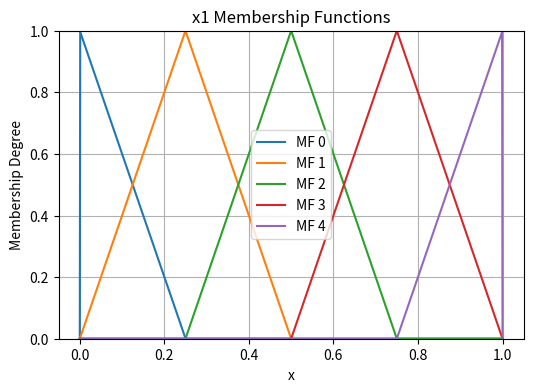
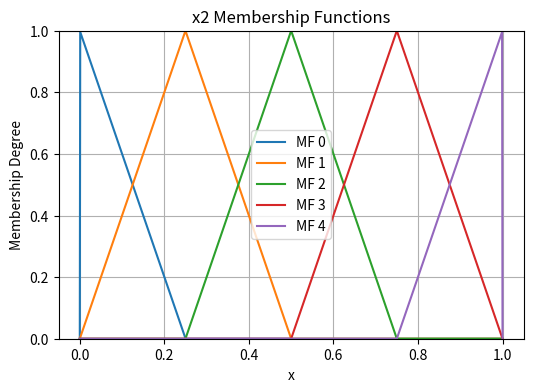
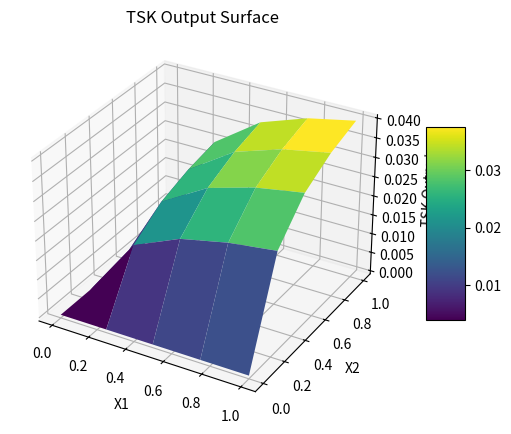

Write the Python code that produced these figures, in order.
import numpy as np
import matplotlib.pyplot as plt
from mpl_toolkits.mplot3d import Axes3D  # For 3D plotting

# -------------------------------------------------------------------------
#           Membership Function and Flexible Builder
# -------------------------------------------------------------------------

def triangular_mf(x, a, b, c):
    """
    Triangular membership function with feet at a and c and peak at b.
    Returns the membership degree in [0,1] for a given x.
    """
    if x <= a or x >= c:
        return 0.0
    elif a < x < b:
        return (x - a) / (b - a)
    elif b <= x < c:
        return (c - x) / (c - b)
    else:
        return 1.0

def build_triangles(centers):
    """
    Builds triangular membership functions over [0,1] given an array of middle centers.
    
    The membership functions are centered at:
        0, (sorted centers...), 1.
    
    For each center, the left boundary is the midpoint with the previous center,
    and the right boundary is the midpoint with the next center (with 0 and 1 clamped).
    
    Parameters:
        centers (list or array): A list of center values (should be between 0 and 1).
                                  They do not need to be sorted.
    
    Returns:
        mfs (list): A list of membership functions (each is a callable function mf(x)).
    """
    # Ensure the centers are sorted
    sorted_centers = sorted(centers)
    # Include endpoints 0 and 1
    full_centers = [0.0] + sorted_centers + [1.0]
    
    mfs = []
    for i in range(len(full_centers)):
        center = full_centers[i]
        if i == 0:
            left = full_centers[0]  # 0.0
        else:
            left = full_centers[i-1]
        if i == len(full_centers) - 1:
            right = full_centers[-1]  # 1.0
        else:
            right = full_centers[i+1]
        # Freeze the current values using default arguments in the lambda.
        mf = lambda x, a=left, b=center, c=right: triangular_mf(x, a, b, c)
        mfs.append(mf)
    return mfs

# -------------------------------------------------------------------------
#             Realistic TSK Inference Function
# -------------------------------------------------------------------------

def tsk_inference_mult(x1, x2, x1_mfs, x2_mfs, params):
    """
    Computes the TSK output for inputs x1 and x2 using a rule base defined by the provided
    membership functions and parameter matrix.
    
    Each rule (for indices i, j) has a consequent of the form:
        y_ij = p0 + p1*x1 + p2*x2
    where params[i][j] = [p0, p1, p2].
    
    The overall output is the weighted average of the rule outputs, with weights equal to the
    product of the corresponding membership degrees.
    """
    numerator = 0.0
    denominator = 0.0

    # Loop over all membership functions for x1 and x2 (the rule base)
    for i in range(len(x1_mfs)):
        for j in range(len(x2_mfs)):
            w_ij = x1_mfs[i](x1) * x2_mfs[j](x2)  # Rule firing strength
            p1, p2 = params[i][j]
            y_ij = p1 * x1 * p2 * x2        # Linear consequent
            numerator   += w_ij * y_ij
            denominator += w_ij

    if denominator == 0:
        return 0.0
    return numerator / denominator


def tsk_inference_add(x1, x2, x1_mfs, x2_mfs, params):
    """
    Computes the TSK output for inputs x1 and x2 using a rule base defined by the provided
    membership functions and parameter matrix.
    
    Each rule (for indices i, j) has a consequent of the form:
        y_ij = p0 + p1*x1 + p2*x2
    where params[i][j] = [p0, p1, p2].
    
    The overall output is the weighted average of the rule outputs, with weights equal to the
    product of the corresponding membership degrees.
    """
    numerator = 0.0
    denominator = 0.0

    # Loop over all membership functions for x1 and x2 (the rule base)
    for i in range(len(x1_mfs)):
        for j in range(len(x2_mfs)):
            w_ij = x1_mfs[i](x1) * x2_mfs[j](x2)  # Rule firing strength
            p1, p2 = params[i][j]
            y_ij = p1 * x1 + p2 * x2        # Linear consequent
            numerator   += w_ij * y_ij
            denominator += w_ij

    if denominator == 0:
        return 0.0
    return numerator / denominator

# -------------------------------------------------------------------------
#                        Visualization Functions
# -------------------------------------------------------------------------

def plot_mfs(mfs, x_range=(0,1), resolution=1000, title="Membership Functions"):
    """
    Plots a set of membership functions over the specified x_range.
    
    Parameters:
        mfs: List of membership functions.
        x_range: Tuple (min, max) for the x-axis.
        resolution: Number of points to sample in x_range.
        title: Title of the plot.
    """
    x_values = np.linspace(x_range[0], x_range[1], resolution)
    plt.figure(figsize=(6,4))
    for i, mf in enumerate(mfs):
        y_values = [mf(x) for x in x_values]
        plt.plot(x_values, y_values, label=f"MF {i}")
    plt.title(title)
    plt.xlabel("x")
    plt.ylabel("Membership Degree")
    plt.ylim([0, 1])
    plt.legend()
    plt.grid(True)
    plt.show()

def plot_tsk_surface(x1_mfs, x2_mfs, params, resolution=50):
    """
    Plots the TSK output surface y = f(x1, x2) in 3D.
    
    Parameters:
        x1_mfs: List of membership functions for x1.
        x2_mfs: List of membership functions for x2.
        params: Parameter matrix for the rule consequents.
        resolution: Number of grid points in [0,1] for x1 and x2.
    """






    x1_vals = np.linspace(0.000001, 0.999999, resolution)
    x2_vals = np.linspace(0.000001, 0.99999, resolution)
    Z = np.zeros((resolution, resolution))


    # Compute TSK output over the grid
    for i, xv in enumerate(x1_vals):
        for j, yv in enumerate(x2_vals):
            Z[j, i] = tsk_inference_mult(xv, yv, x1_mfs, x2_mfs, params)

    X1, X2 = np.meshgrid(x1_vals, x2_vals)

    # 3D Surface Plot
    fig = plt.figure(figsize=(8,5))
    ax = fig.add_subplot(111, projection='3d')
    surf = ax.plot_surface(X1, X2, Z, cmap='viridis', edgecolor='none')
    ax.set_xlabel('X1')
    ax.set_ylabel('X2')
    ax.set_zlabel('TSK Output')
    ax.set_title("TSK Output Surface")
    fig.colorbar(surf, shrink=0.5, aspect=5)
    plt.show()

    # (Optional) 2D Contour Plot:
    """
    plt.figure(figsize=(6,4))
    contour = plt.contourf(X1, X2, Z, cmap='viridis', levels=25)
    plt.xlabel("x1")
    plt.ylabel("x2")
    plt.title("TSK Output Contour")
    plt.colorbar(contour)
    plt.show()
    """

# -------------------------------------------------------------------------
#                               Main Demo
# -------------------------------------------------------------------------

if __name__ == "__main__":
    # Define your "middle" centers (they don't need to be fixed in number)
    az_centers = [0.25, 0.5, 0.75] 
    closure_centers = [0.25, 0.5, 0.75]
    

    # You could also try: centers = [0.2, 0.4, 0.6, 0.9] (which yields 6 MFs)

    # Build membership functions for x1 and x2 based on the provided centers.
    x1_mfs = build_triangles(az_centers)
    x2_mfs = build_triangles(closure_centers)

    # Visualize the membership functions
    plot_mfs(x1_mfs, x_range=(0,1), title="x1 Membership Functions")
    plot_mfs(x2_mfs, x_range=(0,1), title="x2 Membership Functions")

    # Set up realistic parameters for the TSK rule consequents.
    # For each rule, we assume a linear consequent: y = p0 + p1*x1 + p2*x2.
    # Since the number of rules equals len(x1_mfs) x len(x2_mfs),
    # we create a parameter matrix accordingly.
    num_rules_x1 = len(x1_mfs)
    num_rules_x2 = len(x2_mfs)

    def f(x1, p1):
        """
        Computes f(x1) = -1 * (p1 * abs(x1 - 0.5) - 0.25)
        in a piecewise manner, explicitly factoring out p1*x1.
        """
        if x1 < 0.5:
            return p1 + (0.25 - 0.5 * p1)
        else:
            return -p1 + (0.25 + 0.5 * p1)

    params = []
    for i in range(num_rules_x1):
        row = []
        for j in range(num_rules_x2):
            # Example: p0, p1, and p2 are chosen based on the rule indices.
            p1 = 1/(1+i)
            p2 = 1/(1+j)
            row.append([p1, p2])
        params.append(row)

    # Visualize the TSK output surface in 3D.
    plot_tsk_surface(x1_mfs, x2_mfs, params, resolution=5)

    # Test the TSK system at some discrete points.
    test_points = [(0.0, 0.0),
                   (0.1, 0.4),
                   (0.3, 0.5),
                   (0.9, 0.9),
                   (1.0, 1.0)]
    
    print("TSK outputs at sample points:\n")
    for (x1, x2) in test_points:
        y_out = tsk_inference_mult(x1, x2, x1_mfs, x2_mfs, params)
        print(f"x1={x1:.2f}, x2={x2:.2f} => y={y_out:.3f}")
